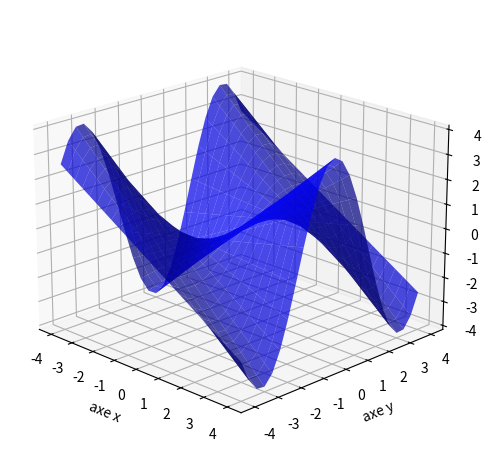

This chart was generated by the following Python code:
import numpy as np

# Partie A. Données

# Fonctions à approcher
def f(x,y):
    return x*np.cos(y)

n = 25  # pour le nb de points dans la grille
xmin, xmax, ymin, ymax = -4.0, 4.0, -4.0, 4.0

VX = np.linspace(xmin, xmax, n)
VY = np.linspace(ymin, ymax, n)
X, Y = np.meshgrid(VX, VY)
Z = f(X, Y)

# Affichage
import matplotlib.pyplot as plt
from mpl_toolkits.mplot3d import Axes3D

fig = plt.figure()
ax = fig.add_subplot (projection='3d')
ax.set_xlabel('axe x')
ax.set_ylabel('axe y')
ax.set_zlabel('axe z')

ax.plot_surface(X, Y, Z, color='blue', alpha=0.7)

plt.tight_layout()
ax.view_init(20, -45)
# plt.savefig('tf2-deuxvar-fonction.png')
plt.show()